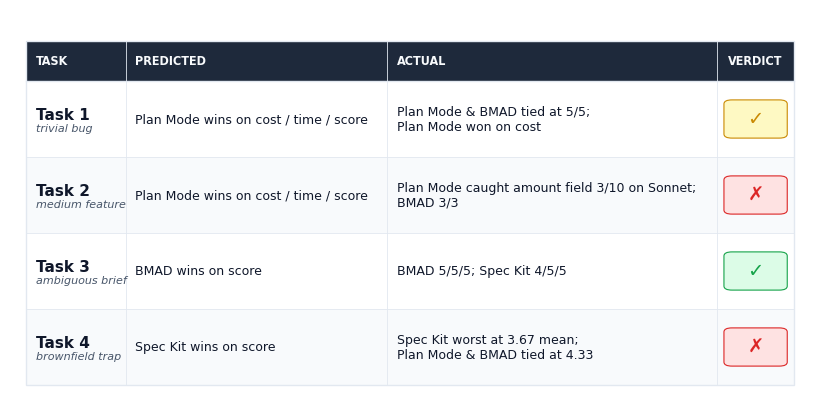

The script that saved this image: (Note: this script raises an exception after producing the figure.)
"""Render article/charts/predictions-table.png — hypothesis vs actual."""

from __future__ import annotations

import matplotlib.pyplot as plt
from matplotlib.patches import FancyBboxPatch, Rectangle

# Data --------------------------------------------------------------------

ROWS = [
    {
        "task": "Task 1",
        "task_sub": "trivial bug",
        "predicted": "Plan Mode wins on cost / time / score",
        "actual": "Plan Mode & BMAD tied at 5/5;\nPlan Mode won on cost",
        "verdict": "✓",
        "verdict_kind": "partial",
        "verdict_label": "partial",
    },
    {
        "task": "Task 2",
        "task_sub": "medium feature",
        "predicted": "Plan Mode wins on cost / time / score",
        "actual": "Plan Mode caught amount field 3/10 on Sonnet;\nBMAD 3/3",
        "verdict": "✗",
        "verdict_kind": "miss",
        "verdict_label": "miss on score",
    },
    {
        "task": "Task 3",
        "task_sub": "ambiguous brief",
        "predicted": "BMAD wins on score",
        "actual": "BMAD 5/5/5; Spec Kit 4/5/5",
        "verdict": "✓",
        "verdict_kind": "match",
        "verdict_label": "mostly",
    },
    {
        "task": "Task 4",
        "task_sub": "brownfield trap",
        "predicted": "Spec Kit wins on score",
        "actual": "Spec Kit worst at 3.67 mean;\nPlan Mode & BMAD tied at 4.33",
        "verdict": "✗",
        "verdict_kind": "miss",
        "verdict_label": "miss on score",
    },
]

# Palette (shadcn-ish neutrals + semantic) --------------------------------

INK = "#0f172a"              # slate-900
INK_MUTED = "#475569"        # slate-600
HEADER_BG = "#1e293b"        # slate-800
HEADER_INK = "#f8fafc"       # slate-50
ROW_BG_A = "#ffffff"
ROW_BG_B = "#f8fafc"         # slate-50
BORDER = "#e2e8f0"           # slate-200
SUCCESS = "#16a34a"          # green-600
SUCCESS_BG = "#dcfce7"       # green-100
FAIL = "#dc2626"             # red-600
FAIL_BG = "#fee2e2"          # red-100
PARTIAL = "#ca8a04"          # yellow-600
PARTIAL_BG = "#fef9c3"       # yellow-100

# Layout (figure in inches at dpi=150 → 1200 × 600 px) --------------------

FIG_W = 8.0   # inches × 150 = 1200 px
FIG_H = 4.0   # inches × 150 = 600 px
LEFT = 0.02
RIGHT = 0.98
TOP = 0.92
BOTTOM = 0.06

# Column fractions of usable width.
COL_FRACS = [0.13, 0.34, 0.43, 0.10]
COL_NAMES = ["Task", "Predicted", "Actual", "Verdict"]


def column_xs(usable_left: float, usable_w: float) -> list[float]:
    xs = [usable_left]
    for f in COL_FRACS[:-1]:
        xs.append(xs[-1] + f * usable_w)
    xs.append(usable_left + usable_w)
    return xs  # length n_cols + 1 (boundaries)


def render() -> None:
    fig = plt.figure(figsize=(FIG_W, FIG_H), dpi=150, facecolor="white")
    ax = fig.add_axes([0, 0, 1, 1])
    ax.set_xlim(0, 1)
    ax.set_ylim(0, 1)
    ax.axis("off")

    usable_left = LEFT
    usable_right = RIGHT
    usable_w = usable_right - usable_left
    xs = column_xs(usable_left, usable_w)

    # Vertical layout
    header_h = 0.10
    n_rows = len(ROWS)
    body_top = TOP - header_h
    body_h = body_top - BOTTOM
    row_h = body_h / n_rows

    # ---- Header row -----------------------------------------------------
    ax.add_patch(
        Rectangle(
            (usable_left, body_top),
            usable_w,
            header_h,
            facecolor=HEADER_BG,
            edgecolor="none",
        )
    )
    for i, name in enumerate(COL_NAMES):
        cx_left = xs[i] + 0.012
        cy = body_top + header_h / 2
        ha = "left" if i < 3 else "center"
        cx = cx_left if i < 3 else (xs[i] + xs[i + 1]) / 2
        ax.text(
            cx,
            cy,
            name.upper(),
            color=HEADER_INK,
            fontsize=9,
            fontweight="bold",
            ha=ha,
            va="center",
            family="DejaVu Sans",
            fontstretch="condensed",
        )

    # ---- Body rows ------------------------------------------------------
    for ri, row in enumerate(ROWS):
        y_top = body_top - (ri + 1) * row_h
        y_bot = body_top - ri * row_h  # actually top edge of next
        # rect from (left, y_top) with height row_h
        bg = ROW_BG_A if ri % 2 == 0 else ROW_BG_B
        ax.add_patch(
            Rectangle(
                (usable_left, y_top),
                usable_w,
                row_h,
                facecolor=bg,
                edgecolor="none",
            )
        )

        cy = y_top + row_h / 2

        # Task cell: big number + sub-label
        ax.text(
            xs[0] + 0.012,
            cy + 0.012,
            row["task"],
            color=INK,
            fontsize=11,
            fontweight="bold",
            ha="left",
            va="center",
            family="DejaVu Sans",
        )
        ax.text(
            xs[0] + 0.012,
            cy - 0.022,
            row["task_sub"],
            color=INK_MUTED,
            fontsize=8,
            ha="left",
            va="center",
            family="DejaVu Sans",
            style="italic",
        )

        # Predicted cell
        ax.text(
            xs[1] + 0.012,
            cy,
            row["predicted"],
            color=INK,
            fontsize=9,
            ha="left",
            va="center",
            family="DejaVu Sans",
            wrap=True,
        )

        # Actual cell
        ax.text(
            xs[2] + 0.012,
            cy,
            row["actual"],
            color=INK,
            fontsize=9,
            ha="left",
            va="center",
            family="DejaVu Sans",
            wrap=True,
        )

        # Verdict cell — pill
        kind = row["verdict_kind"]
        if kind == "match":
            fg, bg_pill = SUCCESS, SUCCESS_BG
        elif kind == "partial":
            fg, bg_pill = PARTIAL, PARTIAL_BG
        else:
            fg, bg_pill = FAIL, FAIL_BG

        pill_cx = (xs[3] + xs[4]) / 2
        pill_w = (xs[4] - xs[3]) * 0.72
        pill_h = row_h * 0.45
        pill_x = pill_cx - pill_w / 2
        pill_y = cy - pill_h / 2
        ax.add_patch(
            FancyBboxPatch(
                (pill_x, pill_y),
                pill_w,
                pill_h,
                boxstyle="round,pad=0.005,rounding_size=0.01",
                facecolor=bg_pill,
                edgecolor=fg,
                linewidth=0.8,
            )
        )
        ax.text(
            pill_cx,
            cy + 0.002,
            row["verdict"],
            color=fg,
            fontsize=14,
            fontweight="bold",
            ha="center",
            va="center",
            family="DejaVu Sans",
        )

    # ---- Borders / dividers --------------------------------------------
    # Outer border
    ax.add_patch(
        Rectangle(
            (usable_left, BOTTOM),
            usable_w,
            TOP - BOTTOM,
            facecolor="none",
            edgecolor=BORDER,
            linewidth=1.0,
        )
    )
    # Horizontal divider under header
    ax.plot(
        [usable_left, usable_left + usable_w],
        [body_top, body_top],
        color=BORDER,
        linewidth=1.0,
    )
    # Row dividers
    for ri in range(1, n_rows):
        y = body_top - ri * row_h
        ax.plot(
            [usable_left, usable_left + usable_w],
            [y, y],
            color=BORDER,
            linewidth=0.6,
        )
    # Column dividers (between body cells, excluding outer)
    for i in range(1, len(COL_NAMES)):
        x = xs[i]
        ax.plot(
            [x, x],
            [BOTTOM, TOP],
            color=BORDER,
            linewidth=0.6,
        )

    fig.savefig(
        "article/charts/predictions-table.png",
        dpi=150,
        bbox_inches="tight",
        facecolor="white",
    )
    plt.close(fig)


if __name__ == "__main__":
    render()
    print("wrote article/charts/predictions-table.png")
